Run: headless pygame with SDL's dummy video driver; simulated clock (each Clock.tick advances the game by its frame time, no real sleeping); random seed 0; keys injected as events and as key.get_pressed() state; no mouse input; restart key C tapped at the start of phases 3 and 4.
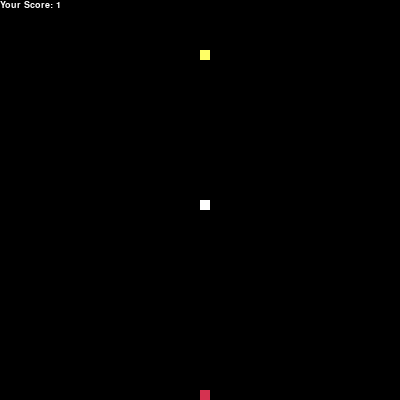
Frame 1 of 4 · flips 1–60 · no input
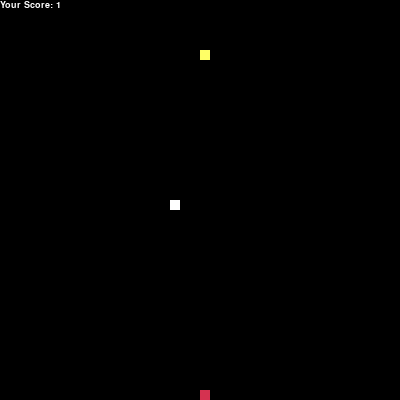
Frame 2 of 4 · flips 61–180 · tapped SPACE, RETURN · held RIGHT (→), D
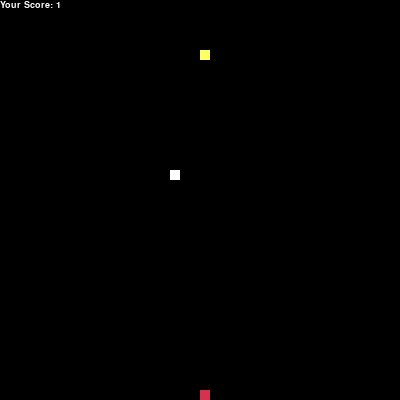
Frame 3 of 4 · flips 181–300 · tapped C · held DOWN (↓), S
Frame 4 of 4 · flips 301–420 · tapped C · held LEFT (←), A, UP (↑), W · screen same as frame 2, image omitted

The pygame program that drew these frames:

import pygame
import time
import random
 
pygame.init()
 
white = (255, 255, 255)
yellow = (255, 255, 102)
black = (0, 0, 0)
red = (213, 50, 80)
green = (0, 255, 0)

 
dis_width = 400
dis_height = 400
 
dis = pygame.display.set_mode((dis_width, dis_height))
 
clock = pygame.time.Clock()
 
snake_block = 10
snake_speed = 10
# points = 0; 

font_style = pygame.font.SysFont("bahnschrift", 14)
score_font = pygame.font.SysFont("comicsansms", 14)
 
 
def Your_score(score):
    value = score_font.render("Your Score: " + str(score), True, white)
    dis.blit(value, [0, 0])
 
 
 
def our_snake(snake_block, snake_list):
    pygame.draw.rect(dis, white, [snake_list[0][0], snake_list[0][1], snake_block, snake_block])
 
 
def message(msg, color):
    mesg = font_style.render(msg, True, color)
    dis.blit(mesg, [dis_width / 6, dis_height / 3])
 
def shortestPath(police_x, police_y, snake_x, snake_y):
    return 2
 
def gameLoop():
    game_over = False
    game_close = False
 
    x1 = dis_width / 2
    y1 = dis_height / 2
 
    x1_change = 0
    y1_change = 0
 
    snake_List = []
    current_score = 1
 
    foodx = round(random.randrange(0, dis_width - snake_block) / 10.0) * 10.0
    foody = round(random.randrange(0, dis_height - snake_block) / 10.0) * 10.0
 
    policex = dis_width/2
    policey = 50
    #speed
    increase = 1
    direction = 1
    police_speed = 10

    while not game_over:
 
        while game_close == True:
            dis.fill(black)        
            message("You lost", white)    
            Your_score(current_score)
            pygame.display.update()
 
            for event in pygame.event.get():
                if event.type == pygame.KEYDOWN:
                    if event.key == pygame.K_q:
                        game_over = True
                        game_close = False
                    if event.key == pygame.K_c:
                        gameLoop()
 
        for event in pygame.event.get():
            if event.type == pygame.QUIT:
                game_over = True
            if event.type == pygame.KEYDOWN:
                if event.key == pygame.K_LEFT:
                    x1_change = -snake_block
                    y1_change = 0
                elif event.key == pygame.K_RIGHT:
                    x1_change = snake_block
                    y1_change = 0
                elif event.key == pygame.K_UP:
                    y1_change = -snake_block
                    x1_change = 0
                elif event.key == pygame.K_DOWN:
                    y1_change = snake_block
                    x1_change = 0
        #the borders are not limits
        if x1 > dis_width:
            x1 = 0
        if x1 < 0:
            x1 = dis_width
        if y1 > dis_height:
            y1 = 0
        if y1 < 0:
            y1 = dis_height
        #adjust the x,y changes    
        x1 += x1_change
        y1 += y1_change
        dis.fill(black)
        
        #automatic police changer
        #need to set initial direction
        #once it hits the limits on one side, you switch the direction
        if policex == 50:
            direction = 1
        elif policex == 350:
            direction = -1
        policex += police_speed * direction * increase
        print(policex)


        
        pygame.draw.rect(dis, red, [foodx, foody, snake_block, snake_block])
        pygame.draw.rect(dis, yellow, [policex, policey, snake_block, snake_block])
        #always change the value of head as it goes
        snake_Head = []
        snake_Head.append(x1)
        snake_Head.append(y1)
        snake_List.append(snake_Head)
        #array kept increasing when len(snake_List) > current_score
        #the moment current score was the same, it did not delete the first one
        if len(snake_List) > 1:
            del snake_List[0]
            
 
        # for x in snake_List[:-1]:
        #     if x == snake_Head:
        #         game_close = True
 
        our_snake(snake_block, snake_List)
        Your_score(current_score)
 
        pygame.display.update()

        #if it hits the police
        if x1 == policex and y1 == policey:
            game_close = True

        #if it touches the apple    
        if x1 == foodx and y1 == foody:
            foodx = round(random.randrange(0, dis_width - snake_block) / 10.0) * 10.0
            foody = round(random.randrange(0, dis_height - snake_block) / 10.0) * 10.0            
            if police_speed < 0:
                police_speed -= 10
                print(police_speed)
            else:
                police_speed += 10
                print(police_speed)
            current_score += 1
            # Length_of_snake += 1
 
        clock.tick(snake_speed)
 
    pygame.quit()
    quit()
 
 
gameLoop()
